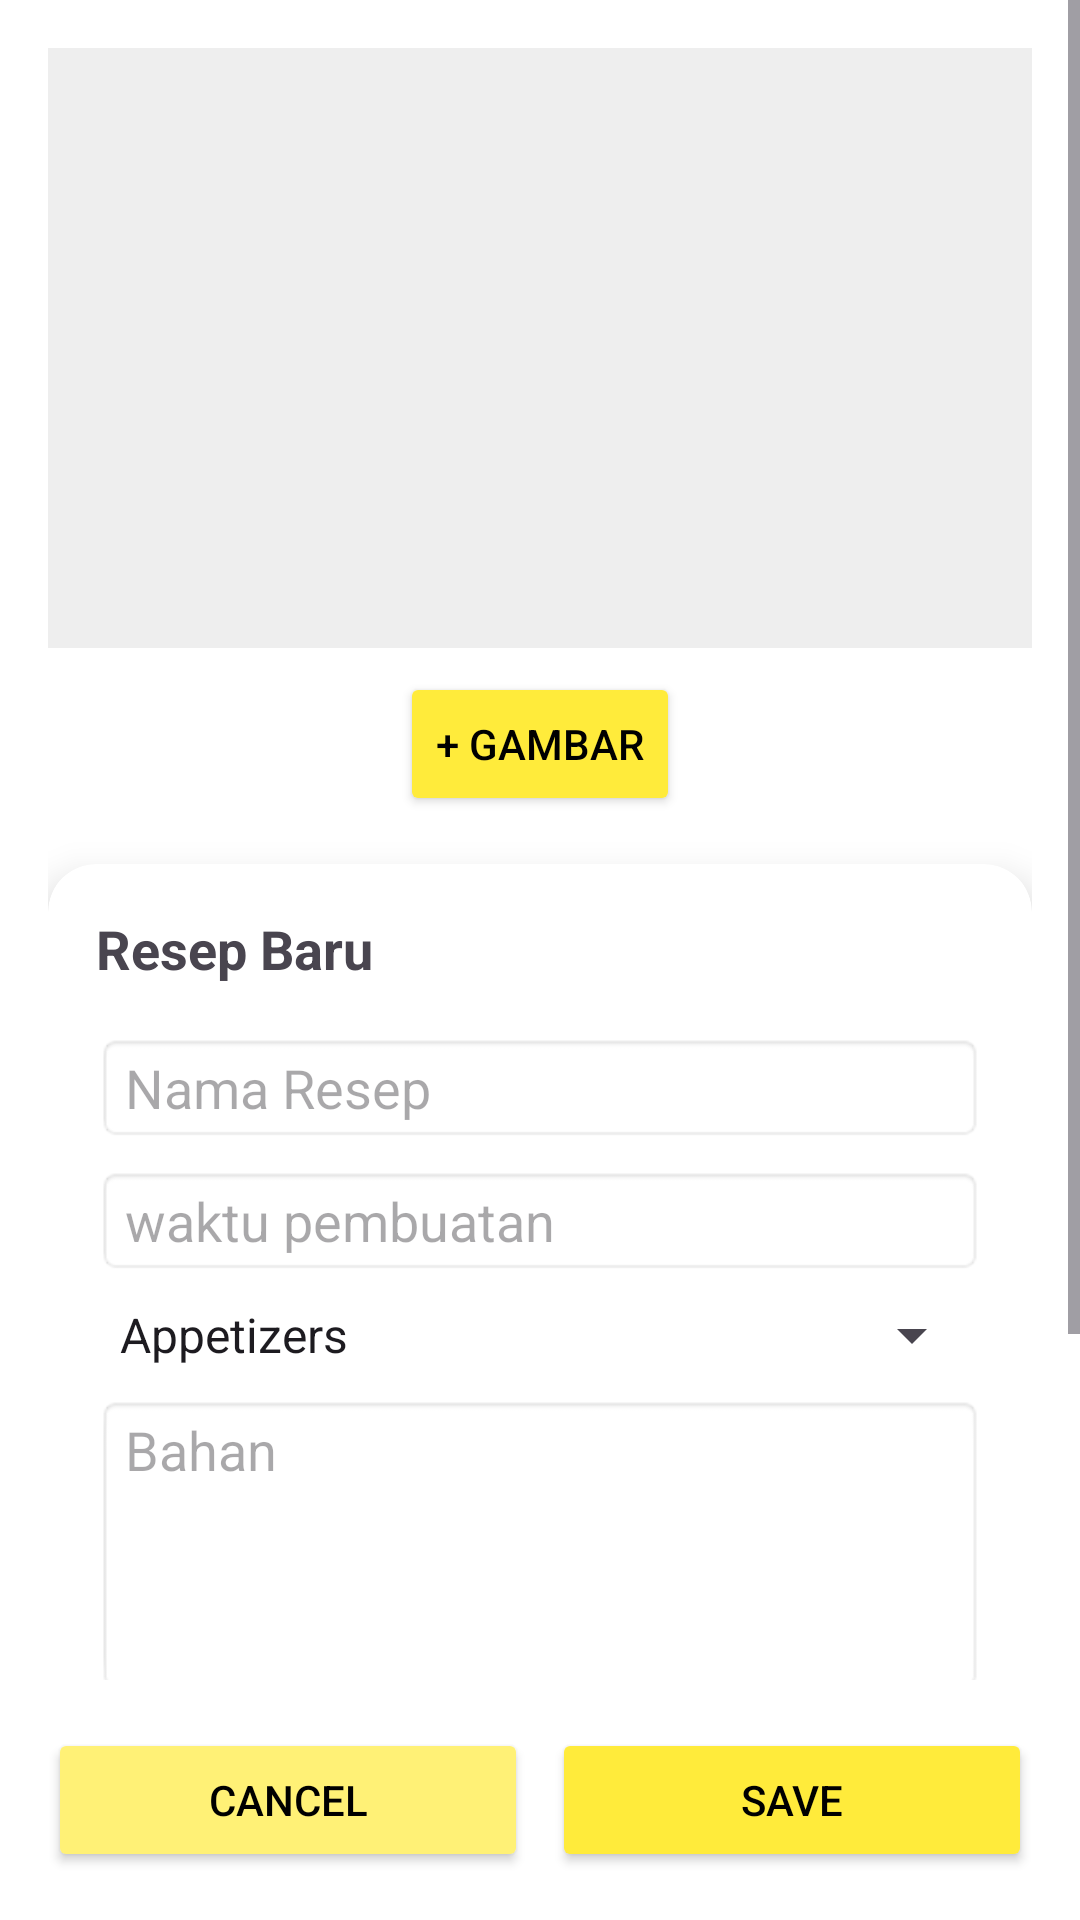

This screen was rendered from an Android layout file. Write that file and the resources it references.
<!-- AndroidManifest.xml: application theme Theme.Nontondulu -->
<!-- res/layout/activity_tambah_resep.xml -->
<?xml version="1.0" encoding="utf-8"?>
<androidx.constraintlayout.widget.ConstraintLayout
    xmlns:android="http://schemas.android.com/apk/res/android"
    xmlns:app="http://schemas.android.com/apk/res-auto"
    android:layout_width="match_parent"
    android:layout_height="match_parent"
    android:background="#FFFFFF"
    android:id="@+id/tambahresep">

    
    <ScrollView
        android:id="@+id/scrollView"
        android:layout_width="0dp"
        android:layout_height="0dp"
        android:fillViewport="true"
        app:layout_constraintTop_toTopOf="parent"
        app:layout_constraintBottom_toTopOf="@+id/footerButtons"
        app:layout_constraintStart_toStartOf="parent"
        app:layout_constraintEnd_toEndOf="parent">

        <LinearLayout
            android:layout_width="match_parent"
            android:layout_height="wrap_content"
            android:orientation="vertical"
            android:padding="16dp">

            
            <ImageView
                android:id="@+id/imgPreview"
                android:layout_width="match_parent"
                android:layout_height="200dp"
                android:scaleType="centerCrop"
                android:background="#EEEEEE" />

            
            <Button
                android:id="@+id/btnUploadImage"
                android:layout_width="wrap_content"
                android:layout_height="wrap_content"
                android:text="+ Gambar"
                android:textColor="#000000"
                android:backgroundTint="#FFEB3B"
                android:layout_gravity="center_horizontal"
                android:layout_marginTop="8dp" />

            
            <androidx.cardview.widget.CardView
                android:layout_width="match_parent"
                android:layout_height="wrap_content"
                android:layout_marginTop="16dp"
                app:cardCornerRadius="16dp"
                app:cardElevation="8dp">

                <LinearLayout
                    android:layout_width="match_parent"
                    android:layout_height="wrap_content"
                    android:orientation="vertical"
                    android:padding="16dp">

                    <TextView
                        android:layout_width="wrap_content"
                        android:layout_height="wrap_content"
                        android:text="Resep Baru"
                        android:textStyle="bold"
                        android:textSize="18sp"
                        android:layout_marginBottom="16dp"/>

                    <EditText
                        android:id="@+id/etNamaResep"
                        android:layout_width="match_parent"
                        android:layout_height="wrap_content"
                        android:hint="Nama Resep"
                        android:background="@android:drawable/editbox_background"/>

                    <EditText
                        android:id="@+id/etWaktu"
                        android:layout_width="match_parent"
                        android:layout_height="wrap_content"
                        android:hint="waktu pembuatan"
                        android:layout_marginTop="8dp"
                        android:background="@android:drawable/editbox_background"/>

                    <Spinner
                        android:id="@+id/spnJenis"
                        android:layout_width="match_parent"
                        android:layout_height="wrap_content"
                        android:layout_marginTop="8dp"
                        android:entries="@array/jenis_makanan"
                        android:prompt="Jenis Makanan" />

                    <EditText
                        android:id="@+id/etBahan"
                        android:layout_width="match_parent"
                        android:layout_height="100dp"
                        android:hint="Bahan"
                        android:layout_marginTop="8dp"
                        android:gravity="top"
                        android:inputType="textMultiLine"
                        android:background="@android:drawable/editbox_background"/>

                    <EditText
                        android:id="@+id/etLangkah"
                        android:layout_width="match_parent"
                        android:layout_height="100dp"
                        android:hint="Langkah Pembuatan"
                        android:layout_marginTop="8dp"
                        android:gravity="top"
                        android:inputType="textMultiLine"
                        android:background="@android:drawable/editbox_background"/>
                </LinearLayout>
            </androidx.cardview.widget.CardView>
        </LinearLayout>
    </ScrollView>

    
    <LinearLayout
        android:id="@+id/footerButtons"
        android:layout_width="0dp"
        android:layout_height="wrap_content"
        android:orientation="horizontal"
        android:padding="16dp"
        android:background="#FFFFFF"
        app:layout_constraintBottom_toBottomOf="parent"
        app:layout_constraintStart_toStartOf="parent"
        app:layout_constraintEnd_toEndOf="parent">

        <Button
            android:id="@+id/btnCancel"
            android:layout_width="0dp"
            android:layout_height="wrap_content"
            android:layout_weight="1"
            android:text="Cancel"
            android:textColor="#000000"
            android:backgroundTint="#FFF176" />

        <Button
            android:id="@+id/btnSave"
            android:layout_width="0dp"
            android:layout_height="wrap_content"
            android:layout_weight="1"
            android:text="Save"
            android:textColor="#000000"
            android:backgroundTint="#FFEB3B"
            android:layout_marginStart="8dp"/>
    </LinearLayout>

</androidx.constraintlayout.widget.ConstraintLayout>
<!-- resources referenced by this layout -->
<resources>
  <string-array name="jenis_makanan">
          <item>Appetizers</item>
          <item>Main Courses</item>
          <item>Soup</item>
          <item>Desserts</item>
          <item>Drinks</item>
      </string-array>
  <style name="Theme.Nontondulu" parent="Base.Theme.Nontondulu" />
  <style name="Base.Theme.Nontondulu" parent="Theme.Material3.DayNight.NoActionBar">
          
          
      </style>
</resources>
